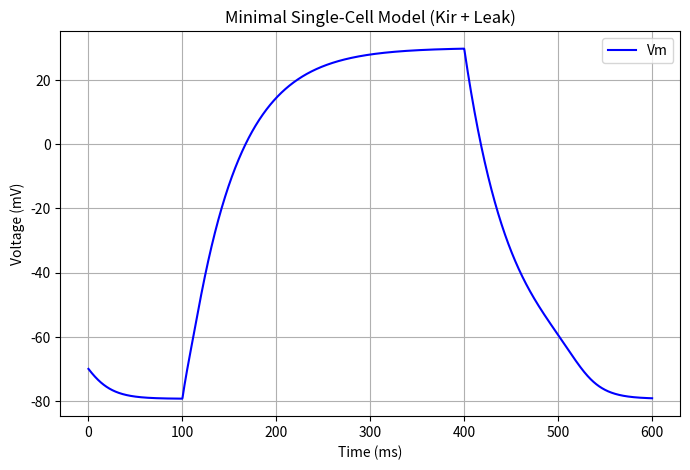

Recreate this plot in Python.
#!/usr/bin/env python3
# -*- coding: utf-8 -*-

"""
single_cell_minimal.py

Minimal single-cell model:
- Outward current: Kir2.1-like
- Inward "leak" with reversal at -70 mV (to hold stable resting potential)
- Patch clamp from t=100 to 400 ms

Author: [Your Name]
Date: [Date]
"""

import numpy as np
import matplotlib.pyplot as plt
from scipy.integrate import solve_ivp

# --- 1) Constants ---
FARADAY = 96485.0
CAPACITANCE = 10.0  # pF, example
R_T_OVER_F = 25.7   # mV at ~ room temp or 26.7 at 37C; pick approximate

# --- 2) Model Parameters ---
params = {
    # Kir channel
    "g_Kir": 0.5,        # nS
    "Ko": 5.4,           # external K+ (mM)
    "Ki": 140.0,         # internal K+ (mM)
    "shift_kir": 15.0,   # shift
    "slope_kir": 6.0,    # slope

    # "Leak" with E_leak = -70 mV
    "g_leak": 0.2,       # nS
    "E_leak": -70.0,     # mV

    # Patch clamp
    "I_patch": -20.0,    # pA (negative => hyperpolarizing)
    "stim_start": 100.0,
    "stim_end":   400.0,

    # Single-cell
    "C_m": CAPACITANCE,  # pF
    # initial voltage
    "V_init": -70.0
}

# --- 3) Single-Cell ODE ---
def single_cell_rhs(t, V, p):
    """
    V: membrane potential (mV)
    dV/dt = - (I_kir + I_leak + I_patch_if_any) / C_m
    Returns scalar dV/dt
    """
    # Unpack
    gK   = p["g_Kir"]
    Ko   = p["Ko"]
    Ki   = p["Ki"]
    shift= p["shift_kir"]
    slope= p["slope_kir"]
    gleak= p["g_leak"]
    Eleak= p["E_leak"]
    Cm   = p["C_m"]

    # Reversal potential for K+ (mV)
    # approximate Nernst => RT/F ~ 25.7 or 26.7
    E_K  = R_T_OVER_F * np.log(Ko / Ki)

    # Kir current
    # I_kir = gK * (V - E_K) / [1 + exp((V - E_K - shift)/ slope)]
    denom = 1.0 + np.exp((V - E_K - shift)/ slope)
    I_kir = gK * (V - E_K)/ denom

    # Leak
    I_leak= gleak * (V - Eleak)

    # Patch clamp
    I_inject = 0.0
    if p["stim_start"] <= t <= p["stim_end"]:
        I_inject = p["I_patch"]  # pA

    # Membrane eqn
    dVdt = - (I_kir + I_leak + I_inject) / Cm  # (pA / pF) => mV/ms
    return dVdt

def run_simulation(p):
    """
    Integrate from t=0..600 ms, single variable: V(t).
    """
    t_span = (0.0, 600.0)
    t_eval = np.linspace(0, 600.0, 2001)

    def rhs_wrapper(t, Varr):
        V = Varr[0]
        dVdt = single_cell_rhs(t, V, p)
        return [dVdt]

    y0 = [p["V_init"]]  # initial voltage
    sol = solve_ivp(rhs_wrapper, t_span, y0,
                    t_eval=t_eval, method='RK45',
                    rtol=1e-6, atol=1e-9)

    return sol

def plot_results(sol):
    t = sol.t
    V = sol.y[0]

    plt.figure(figsize=(8,5))
    plt.plot(t, V, 'b', label="Vm")
    plt.xlabel("Time (ms)")
    plt.ylabel("Voltage (mV)")
    plt.title("Minimal Single-Cell Model (Kir + Leak)")
    plt.legend()
    plt.grid(True)
    plt.show()

if __name__=="__main__":
    sol = run_simulation(params)
    plot_results(sol)
